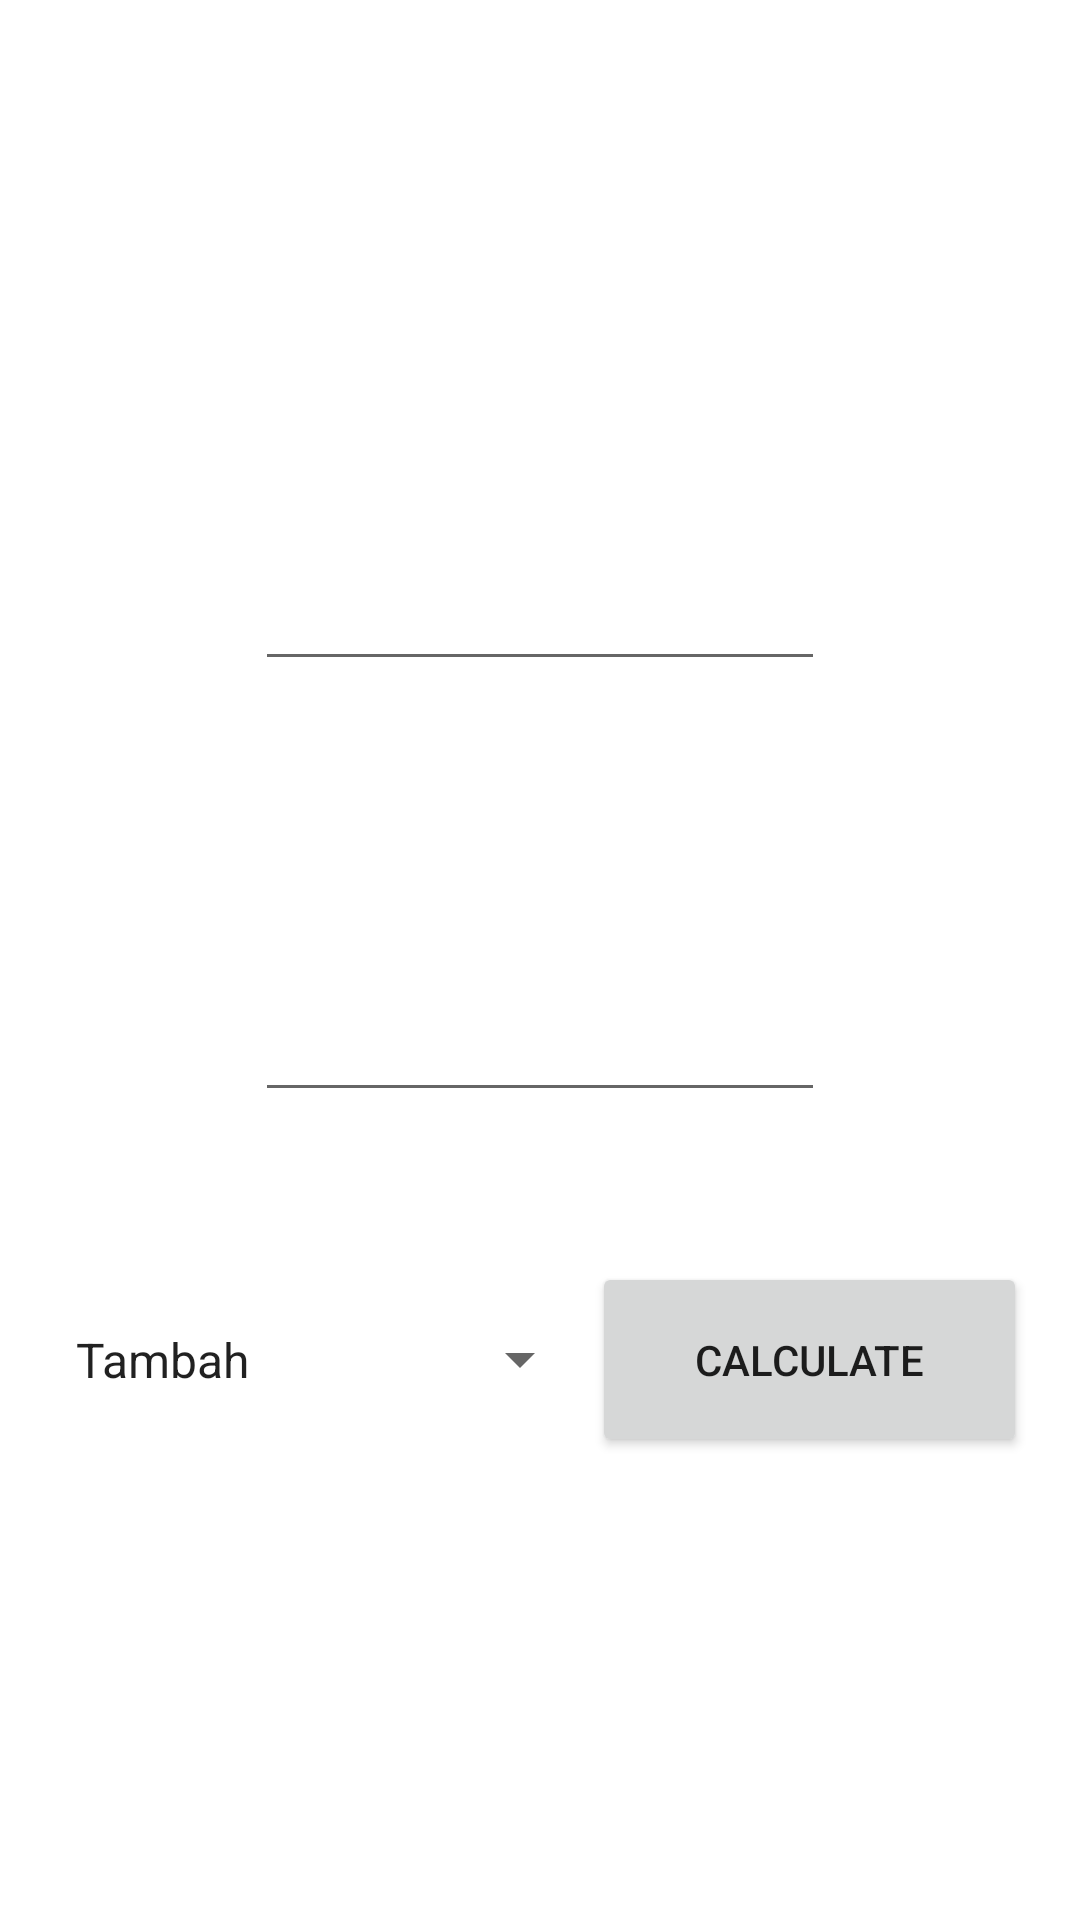

Android layout source for this screen:
<!-- AndroidManifest.xml: fallback theme Theme.MaterialComponents.DayNight.NoActionBar -->
<!-- res/layout/fragment_calc.xml -->
<?xml version="1.0" encoding="utf-8"?>
<FrameLayout xmlns:android="http://schemas.android.com/apk/res/android"
    xmlns:tools="http://schemas.android.com/tools"
    android:layout_width="match_parent"
    android:layout_height="match_parent"
    android:background="@drawable/home"
    tools:context=".calc">

    

    <LinearLayout
        android:layout_width="match_parent"
        android:layout_height="match_parent"
        android:orientation="vertical">

        <TextView
            android:layout_width="match_parent"
            android:layout_height="wrap_content"
            android:text="CALCULATOR"
            android:textColor="@color/white"
            android:textSize="40dp"
            android:gravity="center"
            android:layout_marginTop="30dp" />



        <LinearLayout
            android:layout_width="match_parent"
            android:layout_height="wrap_content"
            android:orientation="vertical"
            android:gravity="center"
            >

            <TextView
                android:layout_marginTop="50dp"
                android:layout_width="wrap_content"
                android:textColor="@color/white"
                android:layout_height="wrap_content"
                android:textSize="25dp"
                android:text="Bilangan 1">
            </TextView>



            <EditText
                android:id="@+id/edtbil1"
                android:layout_marginTop="20dp"
                android:layout_width="190dp"
                android:layout_height="40dp">
            </EditText>





            <TextView
                android:layout_marginTop="50dp"
                android:layout_width="wrap_content"
                android:textColor="@color/white"
                android:layout_height="wrap_content"
                android:textSize="25dp"
                android:text="Bilangan 2">
            </TextView>



            <EditText
                android:id="@+id/edtbil2"
                android:layout_marginTop="20dp"
                android:layout_width="190dp"
                android:layout_height="40dp">
            </EditText>


            <LinearLayout
                android:layout_width="match_parent"
                android:layout_height="match_parent"
                android:orientation="horizontal"
                android:gravity="center"
                android:layout_marginTop="40dp"
                >

                <Spinner
                    android:id="@+id/spinercalc"
                    android:layout_width="180dp"
                    android:layout_height="85dp"
                    android:entries="@array/operasihitung"
                    >
                </Spinner>


                <androidx.appcompat.widget.AppCompatButton
                    android:id="@+id/btn_calc"
                    android:layout_width="145dp"
                    android:layout_height="65dp"
                    android:text="Calculate">
                </androidx.appcompat.widget.AppCompatButton>

            </LinearLayout>

            <TextView
                android:id="@+id/hasilcalc"
                android:layout_width="220dp"
                android:layout_height="75dp">
            </TextView>

        </LinearLayout>

    </LinearLayout>

</FrameLayout>
<!-- resources referenced by this layout -->
<resources>
  <string-array name="operasihitung">
          <item>Tambah</item>
          <item>Kurang</item>
          <item>Kali</item>
          <item>Bagi</item>
      </string-array>
  <color name="white">#FFFFFFFF</color>
</resources>
